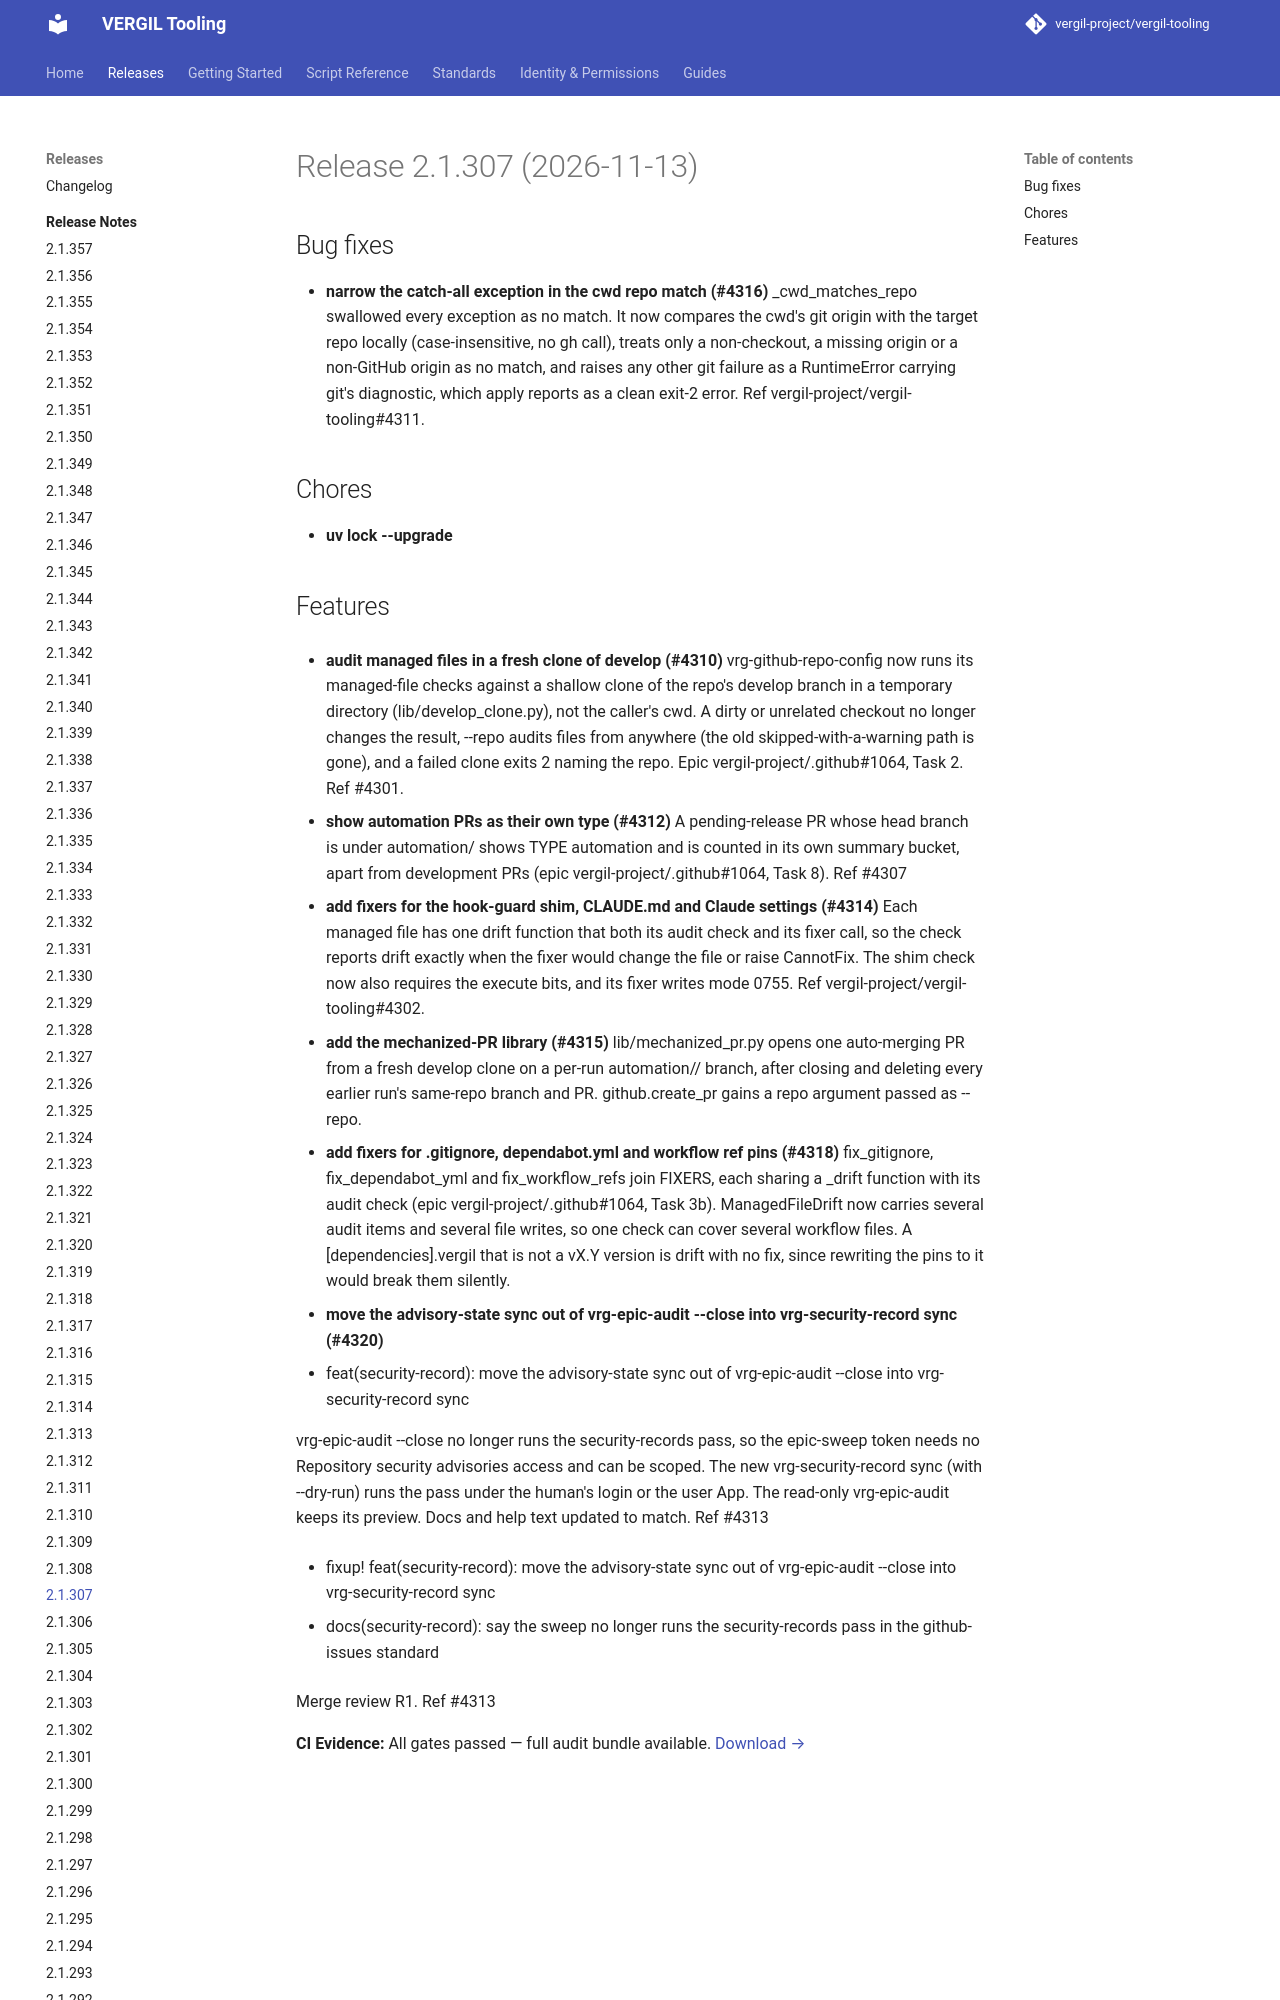

repository: vergil-project/vergil-tooling · page: dev/releases/v2.1.307/index.html · generator: mkdocs


# Release 2.1.307 (2026-11-13)

## Bug fixes

- **narrow the catch-all exception in the cwd repo match (#4316)**
_cwd_matches_repo swallowed every exception as no match. It now compares the cwd's git origin with the target repo locally (case-insensitive, no gh call), treats only a non-checkout, a missing origin or a non-GitHub origin as no match, and raises any other git failure as a RuntimeError carrying git's diagnostic, which apply reports as a clean exit-2 error. Ref vergil-project/vergil-too
